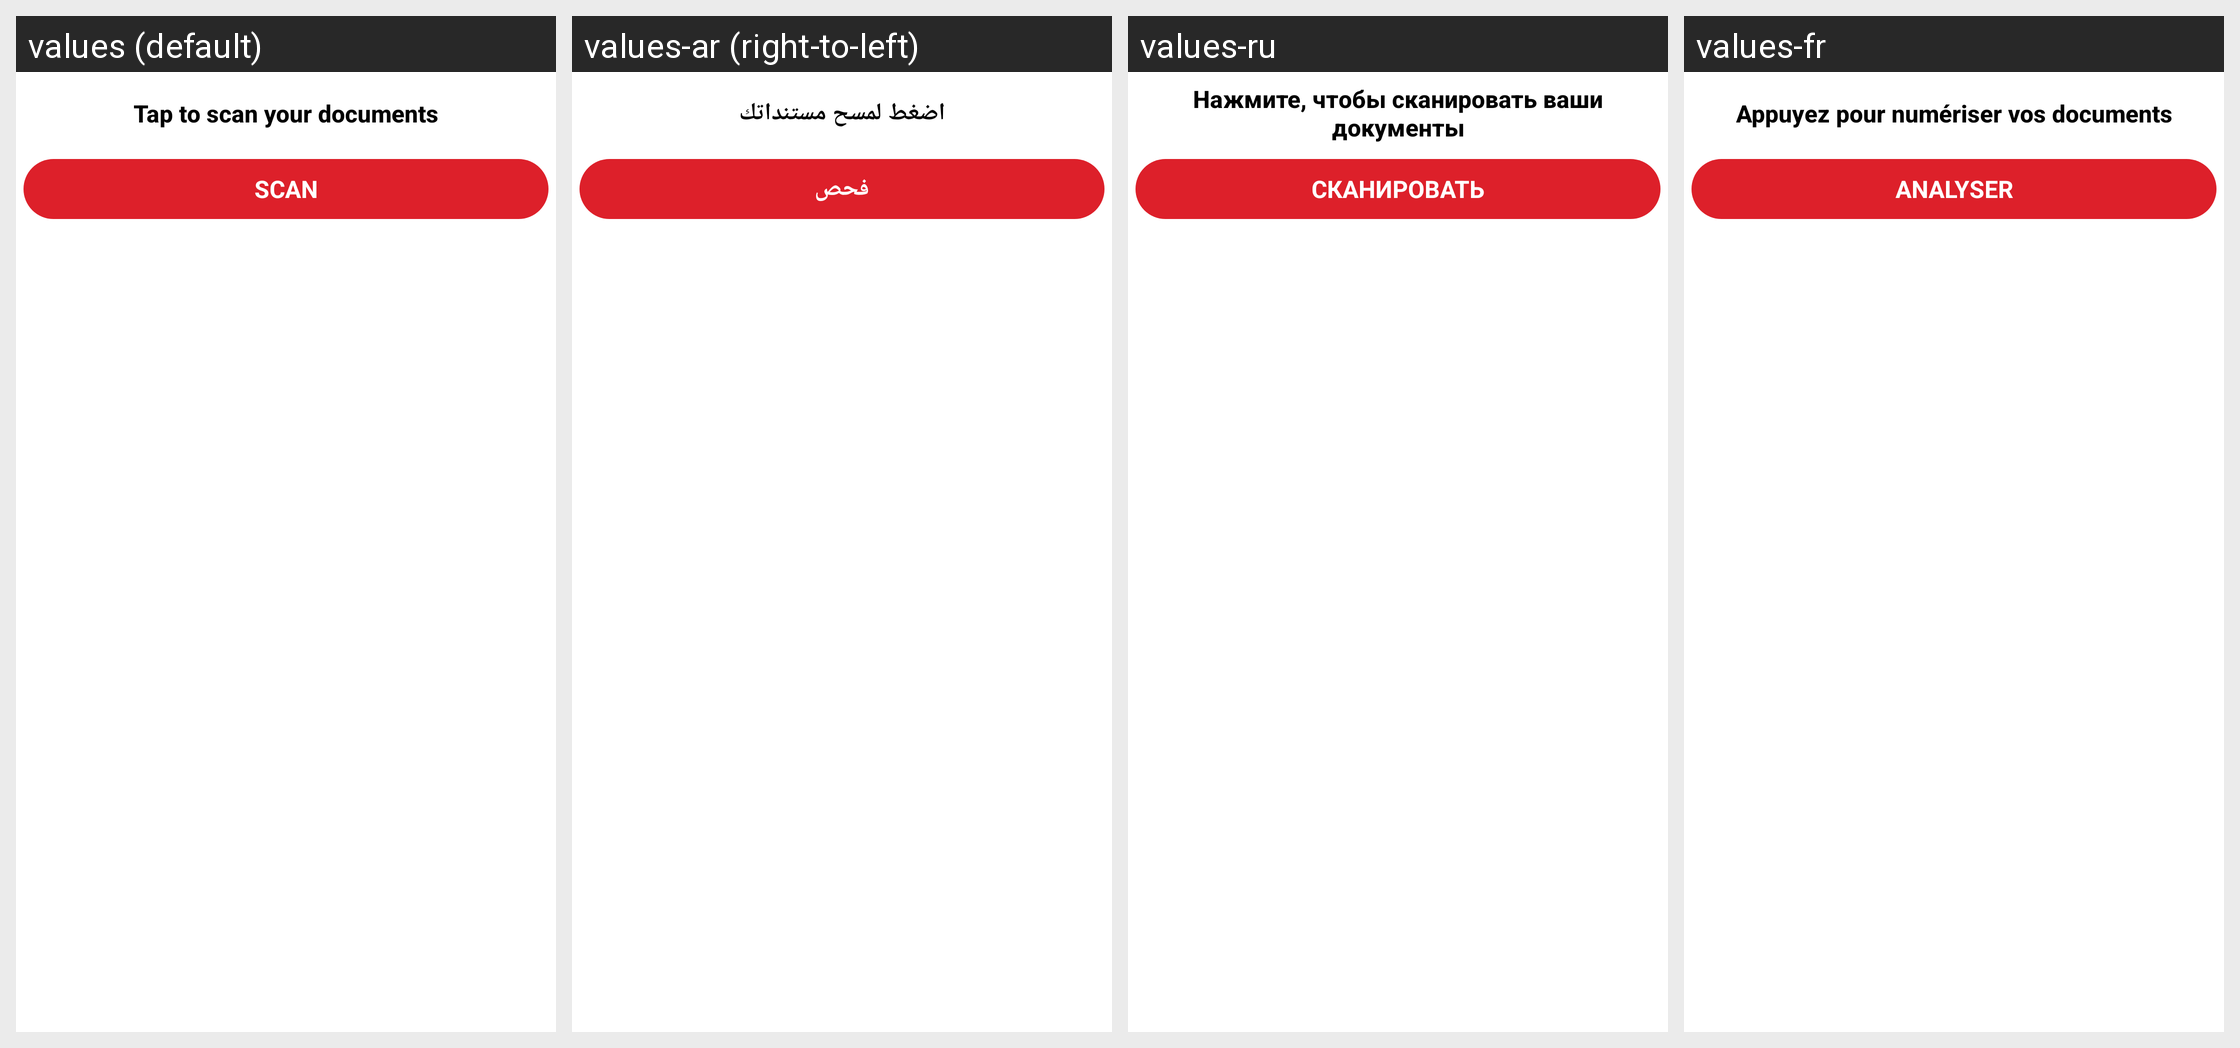

Locale-by-locale string values for the Android screen shown in this grid:
Android screen res/layout/notification_language_recall_head_up_miui.xml rendered under 4 locales, left to right: values (default), values-ar (right-to-left), values-ru, values-fr. Device: Nexus 5 (rendered at 1080×1920; each locale shown at half size, 540×960, under a caption strip naming it); theme AppTheme.
Other locales in the repository, not shown: values-af, values-am, values-as, values-az, values-be, values-bg, values-bn, values-bn-rIN, values-bs, values-ca, values-cs, values-da, values-de, values-el, values-en, values-en-rAU, values-en-rGB, values-en-rXC, values-es, values-es-rUS, values-et, values-eu, values-fa, values-fi, values-fil, values-fr-rCA, values-gl, values-gu, values-hi, values-hr, values-hu, values-hy, values-id, values-in, values-in-rID, values-is, values-it, values-iw, values-ja, values-ka, values-kk, values-km, values-kn, values-ko, values-ky, values-lo, values-lt, values-lv, values-mk, values-ml, values-mn, values-mr, values-ms, values-my, values-nb, values-ne, values-nl, values-no, values-or, values-pa, values-pl, values-pt, values-pt-rBR, values-pt-rPT, values-ro, values-si, values-sk, values-sl, values-sq, values-sr, values-sv, values-sw, values-ta, values-ta-rIN, values-te, values-th, values-th-rTH, values-tl, values-tr, values-uk, values-ur, values-uz, values-vi, values-zh, values-zh-rCN, values-zh-rHK, values-zh-rTW, values-zu.
Strings drawn on this screen, with the default value and each locale's value (text and hints the layout hard-codes, and strings that could not be matched under every locale, appear in the picture but are not listed):

arg_res_0x7f130329
  values: Tap to scan your documents
  values-ar: اضغط لمسح مستنداتك
  values-ru: Нажмите, чтобы сканировать ваши документы
  values-fr: Appuyez pour numériser vos documents

arg_res_0x7f130450
  values: Scan
  values-ar: فحص
  values-ru: Сканировать
  values-fr: Analyser
